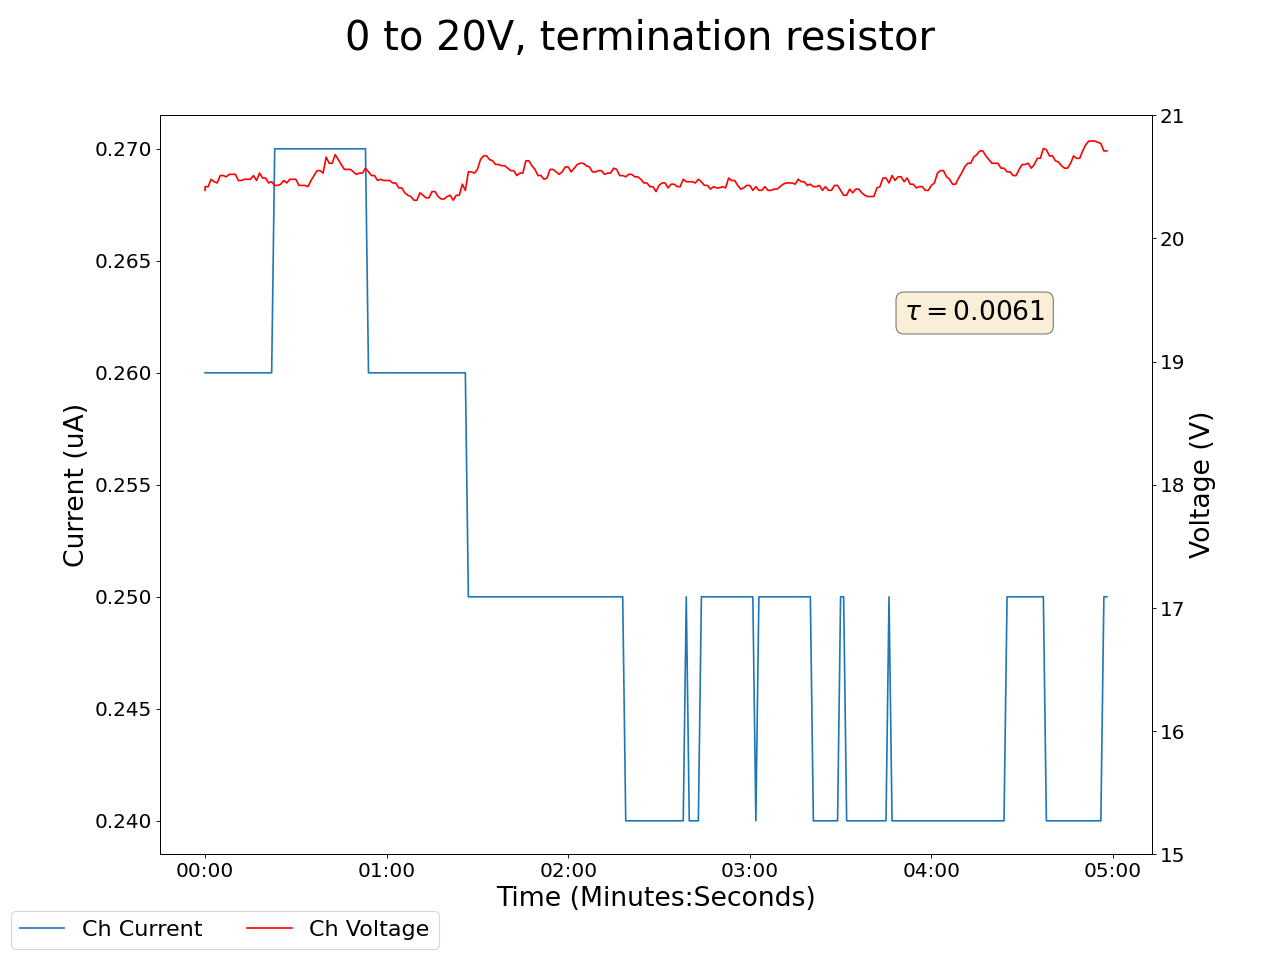

Source data for this figure (header and first rows):
2024-07-08 15:10:56.623600, 20.389999389648438, 0.25999999046325684, 0.09000000357627869, 0.0, 0.23000000417232513, 0.0, 0.1899999976158142, 0.0, 0.03999999910593033, 0.0, 0.0, 0.0, 0.23999999463558197, 0.0, 0.9300000071525574, 0.0, 0.0, 0.0, 0.0, 0.0, 0.4000000059604645, 0.0, 0.6200000047683716
2024-07-08 15:10:57.623494, 20.42, 0.26, 0.09, 0.0, 0.23, 0.0, 0.19, 0.0, 0.04, 0.0, 0.0, 0.0, 0.24, 0.0, 0.93, 0.0, 0.0, 0.0, 0.0, 0.0, 0.4, 0.0, 0.62
2024-07-08 15:10:58.623494, 20.42, 0.26, 0.09, 0.0, 0.23, 0.0, 0.19, 0.0, 0.04, 0.0, 0.0, 0.0, 0.24, 0.0, 0.93, 0.0, 0.0, 0.0, 0.0, 0.0, 0.4, 0.0, 0.62
2024-07-08 15:10:59.623495, 20.48, 0.26, 0.09, 0.0, 0.23, 0.0, 0.19, 0.0, 0.04, 0.0, 0.0, 0.0, 0.24, 0.0, 0.93, 0.0, 0.0, 0.0, 0.0, 0.0, 0.4, 0.0, 0.62
2024-07-08 15:11:00.623494, 20.46, 0.26, 0.09, 0.0, 0.23, 0.0, 0.19, 0.0, 0.04, 0.0, 0.0, 0.0, 0.24, 0.0, 0.93, 0.0, 0.0, 0.0, 0.0, 0.0, 0.4, 0.0, 0.62
2024-07-08 15:11:01.623494, 20.45, 0.26, 0.09, 0.0, 0.23, 0.0, 0.19, 0.0, 0.04, 0.0, 0.0, 0.0, 0.24, 0.0, 0.93, 0.0, 0.0, 0.0, 0.0, 0.0, 0.4, 0.0, 0.62
2024-07-08 15:11:02.623494, 20.51, 0.26, 0.09, 0.0, 0.23, 0.0, 0.19, 0.0, 0.04, 0.0, 0.0, 0.0, 0.24, 0.0, 0.93, 0.0, 0.0, 0.0, 0.0, 0.0, 0.4, 0.0, 0.62
2024-07-08 15:11:03.623494, 20.51, 0.26, 0.09, 0.0, 0.23, 0.0, 0.19, 0.0, 0.04, 0.0, 0.0, 0.0, 0.24, 0.0, 0.93, 0.0, 0.0, 0.0, 0.0, 0.0, 0.4, 0.0, 0.62
2024-07-08 15:11:04.623494, 20.5, 0.26, 0.09, 0.0, 0.23, 0.0, 0.19, 0.0, 0.04, 0.0, 0.0, 0.0, 0.24, 0.0, 0.93, 0.0, 0.0, 0.0, 0.0, 0.0, 0.4, 0.0, 0.62
2024-07-08 15:11:05.623494, 20.52, 0.26, 0.09, 0.0, 0.23, 0.0, 0.19, 0.0, 0.04, 0.0, 0.0, 0.0, 0.24, 0.0, 0.93, 0.0, 0.0, 0.0, 0.0, 0.0, 0.4, 0.0, 0.62
2024-07-08 15:11:06.623494, 20.52, 0.26, 0.09, 0.0, 0.23, 0.0, 0.19, 0.0, 0.04, 0.0, 0.0, 0.0, 0.24, 0.0, 0.93, 0.0, 0.0, 0.0, 0.0, 0.0, 0.4, 0.0, 0.62
2024-07-08 15:11:07.623494, 20.52, 0.26, 0.09, 0.0, 0.23, 0.0, 0.19, 0.0, 0.04, 0.0, 0.0, 0.0, 0.24, 0.0, 0.93, 0.0, 0.0, 0.0, 0.0, 0.0, 0.4, 0.0, 0.62
2024-07-08 15:11:08.623494, 20.47, 0.26, 0.09, 0.0, 0.23, 0.0, 0.19, 0.0, 0.04, 0.0, 0.0, 0.0, 0.24, 0.0, 0.93, 0.0, 0.0, 0.0, 0.0, 0.0, 0.4, 0.0, 0.62
2024-07-08 15:11:09.623494, 20.47, 0.26, 0.09, 0.0, 0.24, 0.0, 0.2, 0.0, 0.04, 0.0, 0.0, 0.0, 0.24, 0.0, 0.93, 0.0, 0.0, 0.0, 0.0, 0.0, 0.4, 0.0, 0.62
2024-07-08 15:11:10.623494, 20.48, 0.26, 0.09, 0.0, 0.24, 0.0, 0.2, 0.0, 0.04, 0.0, 0.0, 0.0, 0.24, 0.0, 0.93, 0.0, 0.0, 0.0, 0.0, 0.0, 0.4, 0.0, 0.62
2024-07-08 15:11:11.623494, 20.48, 0.26, 0.09, 0.0, 0.24, 0.0, 0.2, 0.0, 0.04, 0.0, 0.0, 0.0, 0.24, 0.0, 0.93, 0.0, 0.0, 0.0, 0.0, 0.0, 0.4, 0.0, 0.62
2024-07-08 15:11:12.623494, 20.48, 0.26, 0.09, 0.0, 0.24, 0.0, 0.2, 0.0, 0.04, 0.0, 0.0, 0.0, 0.24, 0.0, 0.93, 0.0, 0.0, 0.0, 0.0, 0.0, 0.4, 0.0, 0.62
2024-07-08 15:11:13.623494, 20.51, 0.26, 0.09, 0.0, 0.24, 0.0, 0.2, 0.0, 0.04, 0.0, 0.0, 0.0, 0.24, 0.0, 0.93, 0.0, 0.0, 0.0, 0.0, 0.0, 0.4, 0.0, 0.62
2024-07-08 15:11:14.623494, 20.47, 0.26, 0.09, 0.0, 0.24, 0.0, 0.2, 0.0, 0.04, 0.0, 0.0, 0.0, 0.24, 0.0, 0.93, 0.0, 0.01, 0.0, 0.0, 0.0, 0.4, 0.0, 0.62
2024-07-08 15:11:15.623495, 20.53, 0.26, 0.09, 0.0, 0.24, 0.0, 0.2, 0.0, 0.05, 0.0, 0.0, 0.0, 0.25, 0.0, 0.93, 0.0, 0.01, 0.0, 0.0, 0.0, 0.41, 0.0, 0.62
2024-07-08 15:11:16.623494, 20.49, 0.26, 0.09, 0.0, 0.24, 0.0, 0.2, 0.0, 0.05, 0.0, 0.0, 0.0, 0.25, 0.0, 0.93, 0.0, 0.01, 0.0, 0.0, 0.0, 0.41, 0.0, 0.62
2024-07-08 15:11:17.623494, 20.49, 0.26, 0.09, 0.0, 0.24, 0.0, 0.2, 0.0, 0.05, 0.0, 0.0, 0.0, 0.25, 0.0, 0.93, 0.0, 0.01, 0.0, 0.0, 0.0, 0.41, 0.0, 0.62
2024-07-08 15:11:18.623494, 20.45, 0.26, 0.09, 0.0, 0.24, 0.0, 0.2, 0.0, 0.05, 0.0, 0.0, 0.0, 0.25, 0.0, 0.93, 0.0, 0.01, 0.0, 0.0, 0.0, 0.41, 0.0, 0.62
2024-07-08 15:11:19.623494, 20.46, 0.26, 0.09, 0.0, 0.24, 0.0, 0.2, 0.0, 0.05, 0.0, 0.0, 0.0, 0.25, 0.0, 0.93, 0.0, 0.01, 0.0, 0.0, 0.0, 0.41, 0.0, 0.62
2024-07-08 15:11:20.623495, 20.43, 0.27, 0.09, 0.0, 0.24, 0.0, 0.2, 0.0, 0.05, 0.0, 0.0, 0.0, 0.25, 0.0, 0.93, 0.0, 0.01, 0.0, 0.0, 0.0, 0.41, 0.0, 0.62
2024-07-08 15:11:21.623494, 20.43, 0.27, 0.09, 0.0, 0.24, 0.0, 0.2, 0.0, 0.05, 0.0, 0.0, 0.0, 0.25, 0.0, 0.93, 0.0, 0.01, 0.0, 0.0, 0.0, 0.41, 0.0, 0.62
2024-07-08 15:11:22.623494, 20.44, 0.27, 0.09, 0.0, 0.24, 0.0, 0.2, 0.0, 0.05, 0.0, 0.0, 0.0, 0.25, 0.0, 0.93, 0.0, 0.01, 0.0, 0.0, 0.0, 0.41, 0.0, 0.62
2024-07-08 15:11:23.623494, 20.47, 0.27, 0.09, 0.0, 0.24, 0.0, 0.2, 0.0, 0.05, 0.0, 0.0, 0.0, 0.25, 0.0, 0.93, 0.0, 0.01, 0.0, 0.0, 0.0, 0.41, 0.0, 0.62
2024-07-08 15:11:24.623494, 20.45, 0.27, 0.09, 0.0, 0.24, 0.0, 0.2, 0.0, 0.05, 0.0, 0.0, 0.0, 0.25, 0.0, 0.93, 0.0, 0.01, 0.0, 0.0, 0.0, 0.41, 0.0, 0.62
2024-07-08 15:11:25.623494, 20.48, 0.27, 0.09, 0.0, 0.24, 0.0, 0.2, 0.0, 0.05, 0.0, 0.0, 0.0, 0.25, 0.0, 0.93, 0.0, 0.01, 0.0, 0.0, 0.0, 0.41, 0.0, 0.62
2024-07-08 15:11:26.623495, 20.48, 0.27, 0.09, 0.0, 0.24, 0.0, 0.2, 0.0, 0.05, 0.0, 0.0, 0.0, 0.25, 0.0, 0.93, 0.0, 0.01, 0.0, 0.0, 0.0, 0.41, 0.0, 0.62
2024-07-08 15:11:27.623494, 20.48, 0.27, 0.09, 0.0, 0.24, 0.0, 0.2, 0.0, 0.05, 0.0, 0.0, 0.0, 0.25, 0.0, 0.93, 0.0, 0.01, 0.0, 0.0, 0.0, 0.41, 0.0, 0.62
2024-07-08 15:11:28.623494, 20.43, 0.27, 0.09, 0.0, 0.24, 0.0, 0.2, 0.0, 0.05, 0.0, 0.0, 0.0, 0.25, 0.0, 0.93, 0.0, 0.01, 0.0, 0.0, 0.0, 0.41, 0.0, 0.62
2024-07-08 15:11:29.623494, 20.43, 0.27, 0.09, 0.0, 0.24, 0.0, 0.2, 0.0, 0.05, 0.0, 0.0, 0.0, 0.25, 0.0, 0.93, 0.0, 0.01, 0.0, 0.0, 0.0, 0.41, 0.0, 0.62
2024-07-08 15:11:30.623494, 20.43, 0.27, 0.09, 0.0, 0.24, 0.0, 0.2, 0.0, 0.05, 0.0, 0.0, 0.0, 0.25, 0.0, 0.93, 0.0, 0.01, 0.0, 0.0, 0.0, 0.41, 0.0, 0.62
2024-07-08 15:11:31.623494, 20.42, 0.27, 0.09, 0.0, 0.24, 0.0, 0.2, 0.0, 0.05, 0.0, 0.0, 0.0, 0.25, 0.0, 0.93, 0.0, 0.01, 0.0, 0.0, 0.0, 0.41, 0.0, 0.62
2024-07-08 15:11:32.623494, 20.47, 0.27, 0.09, 0.0, 0.24, 0.0, 0.2, 0.0, 0.05, 0.0, 0.0, 0.0, 0.25, 0.0, 0.93, 0.0, 0.01, 0.0, 0.0, 0.0, 0.41, 0.0, 0.62
2024-07-08 15:11:33.623494, 20.51, 0.27, 0.09, 0.0, 0.24, 0.0, 0.2, 0.0, 0.05, 0.0, 0.0, 0.0, 0.25, 0.0, 0.93, 0.0, 0.01, 0.0, 0.0, 0.0, 0.41, 0.0, 0.62
2024-07-08 15:11:34.623494, 20.55, 0.27, 0.09, 0.0, 0.24, 0.0, 0.2, 0.0, 0.05, 0.0, 0.0, 0.0, 0.25, 0.0, 0.93, 0.0, 0.01, 0.0, 0.0, 0.0, 0.41, 0.0, 0.62
2024-07-08 15:11:35.623494, 20.55, 0.27, 0.09, 0.0, 0.24, 0.0, 0.2, 0.0, 0.05, 0.0, 0.0, 0.0, 0.25, 0.0, 0.93, 0.0, 0.01, 0.0, 0.0, 0.0, 0.41, 0.0, 0.62
2024-07-08 15:11:36.623494, 20.53, 0.27, 0.09, 0.0, 0.24, 0.0, 0.2, 0.0, 0.05, 0.0, 0.0, 0.0, 0.25, 0.0, 0.93, 0.0, 0.01, 0.0, 0.0, 0.0, 0.41, 0.0, 0.62
2024-07-08 15:11:37.623494, 20.66, 0.27, 0.09, 0.0, 0.24, 0.0, 0.2, 0.0, 0.05, 0.0, 0.0, 0.0, 0.25, 0.0, 0.93, 0.0, 0.01, 0.0, 0.0, 0.0, 0.41, 0.0, 0.62
2024-07-08 15:11:38.623494, 20.61, 0.27, 0.09, 0.0, 0.24, 0.0, 0.2, 0.0, 0.05, 0.0, 0.0, 0.0, 0.25, 0.0, 0.93, 0.0, 0.01, 0.0, 0.0, 0.0, 0.41, 0.0, 0.62
2024-07-08 15:11:39.623494, 20.61, 0.27, 0.09, 0.0, 0.24, 0.0, 0.2, 0.0, 0.05, 0.0, 0.0, 0.0, 0.25, 0.0, 0.93, 0.0, 0.01, 0.0, 0.0, 0.0, 0.41, 0.0, 0.62
2024-07-08 15:11:40.623494, 20.68, 0.27, 0.09, 0.0, 0.24, 0.0, 0.2, 0.0, 0.05, 0.0, 0.0, 0.0, 0.25, 0.0, 0.93, 0.0, 0.01, 0.0, 0.0, 0.0, 0.41, 0.0, 0.62
2024-07-08 15:11:41.623494, 20.64, 0.27, 0.09, 0.0, 0.25, 0.0, 0.2, 0.0, 0.05, 0.0, 0.0, 0.0, 0.25, 0.0, 0.93, 0.0, 0.01, 0.0, 0.0, 0.0, 0.41, 0.0, 0.62
2024-07-08 15:11:42.623494, 20.6, 0.27, 0.09, 0.0, 0.25, 0.0, 0.2, 0.0, 0.05, 0.0, 0.0, 0.0, 0.25, 0.0, 0.93, 0.0, 0.01, 0.0, 0.0, 0.0, 0.41, 0.0, 0.62
2024-07-08 15:11:43.623495, 20.56, 0.27, 0.09, 0.0, 0.25, 0.0, 0.2, 0.0, 0.05, 0.0, 0.0, 0.0, 0.25, 0.0, 0.93, 0.0, 0.01, 0.0, 0.0, 0.0, 0.41, 0.0, 0.62
2024-07-08 15:11:44.623495, 20.56, 0.27, 0.09, 0.0, 0.25, 0.0, 0.2, 0.0, 0.05, 0.0, 0.0, 0.0, 0.25, 0.0, 0.93, 0.0, 0.01, 0.0, 0.0, 0.0, 0.41, 0.0, 0.62
2024-07-08 15:11:45.623494, 20.56, 0.27, 0.09, 0.0, 0.25, 0.0, 0.2, 0.0, 0.05, 0.0, 0.0, 0.0, 0.25, 0.0, 0.93, 0.0, 0.01, 0.0, 0.0, 0.0, 0.41, 0.0, 0.62
2024-07-08 15:11:46.623494, 20.54, 0.27, 0.09, 0.0, 0.25, 0.0, 0.2, 0.0, 0.05, 0.0, 0.0, 0.0, 0.25, 0.0, 0.93, 0.0, 0.01, 0.0, 0.0, 0.0, 0.41, 0.0, 0.62
2024-07-08 15:11:47.623494, 20.52, 0.27, 0.09, 0.0, 0.25, 0.0, 0.2, 0.0, 0.05, 0.0, 0.0, 0.0, 0.25, 0.0, 0.93, 0.0, 0.01, 0.0, 0.0, 0.0, 0.41, 0.0, 0.62
2024-07-08 15:11:48.623495, 20.53, 0.27, 0.09, 0.0, 0.25, 0.0, 0.2, 0.0, 0.05, 0.0, 0.0, 0.0, 0.25, 0.0, 0.93, 0.0, 0.01, 0.0, 0.0, 0.0, 0.41, 0.0, 0.62
2024-07-08 15:11:49.623495, 20.53, 0.27, 0.09, 0.0, 0.25, 0.0, 0.2, 0.0, 0.05, 0.0, 0.0, 0.0, 0.25, 0.0, 0.93, 0.0, 0.01, 0.0, 0.0, 0.0, 0.41, 0.0, 0.62
2024-07-08 15:11:50.623494, 20.57, 0.27, 0.09, 0.0, 0.25, 0.0, 0.2, 0.0, 0.05, 0.0, 0.0, 0.0, 0.25, 0.0, 0.93, 0.0, 0.01, 0.0, 0.0, 0.0, 0.41, 0.0, 0.62
2024-07-08 15:11:51.623494, 20.54, 0.26, 0.09, 0.0, 0.25, 0.0, 0.2, 0.0, 0.05, 0.0, 0.0, 0.0, 0.25, 0.0, 0.93, 0.0, 0.01, 0.0, 0.0, 0.0, 0.41, 0.0, 0.62
2024-07-08 15:11:52.623494, 20.51, 0.26, 0.09, 0.0, 0.25, 0.0, 0.2, 0.0, 0.05, 0.0, 0.0, 0.0, 0.25, 0.0, 0.93, 0.0, 0.01, 0.0, 0.0, 0.0, 0.41, 0.0, 0.62
2024-07-08 15:11:53.623494, 20.51, 0.26, 0.09, 0.0, 0.25, 0.0, 0.2, 0.0, 0.05, 0.0, 0.0, 0.0, 0.25, 0.0, 0.93, 0.0, 0.01, 0.0, 0.0, 0.0, 0.41, 0.0, 0.62
2024-07-08 15:11:54.623494, 20.47, 0.26, 0.09, 0.0, 0.25, 0.0, 0.2, 0.0, 0.05, 0.0, 0.0, 0.0, 0.25, 0.0, 0.93, 0.0, 0.01, 0.0, 0.0, 0.0, 0.41, 0.0, 0.62
2024-07-08 15:11:55.623494, 20.48, 0.26, 0.09, 0.0, 0.25, 0.0, 0.2, 0.0, 0.05, 0.0, 0.0, 0.0, 0.25, 0.0, 0.93, 0.0, 0.01, 0.0, 0.0, 0.0, 0.41, 0.0, 0.62
2024-07-08 15:11:56.623494, 20.47, 0.26, 0.09, 0.0, 0.25, 0.0, 0.2, 0.0, 0.04, 0.0, 0.0, 0.0, 0.25, 0.0, 0.93, 0.0, 0.01, 0.0, 0.0, 0.0, 0.41, 0.0, 0.62
... 239 more rows
